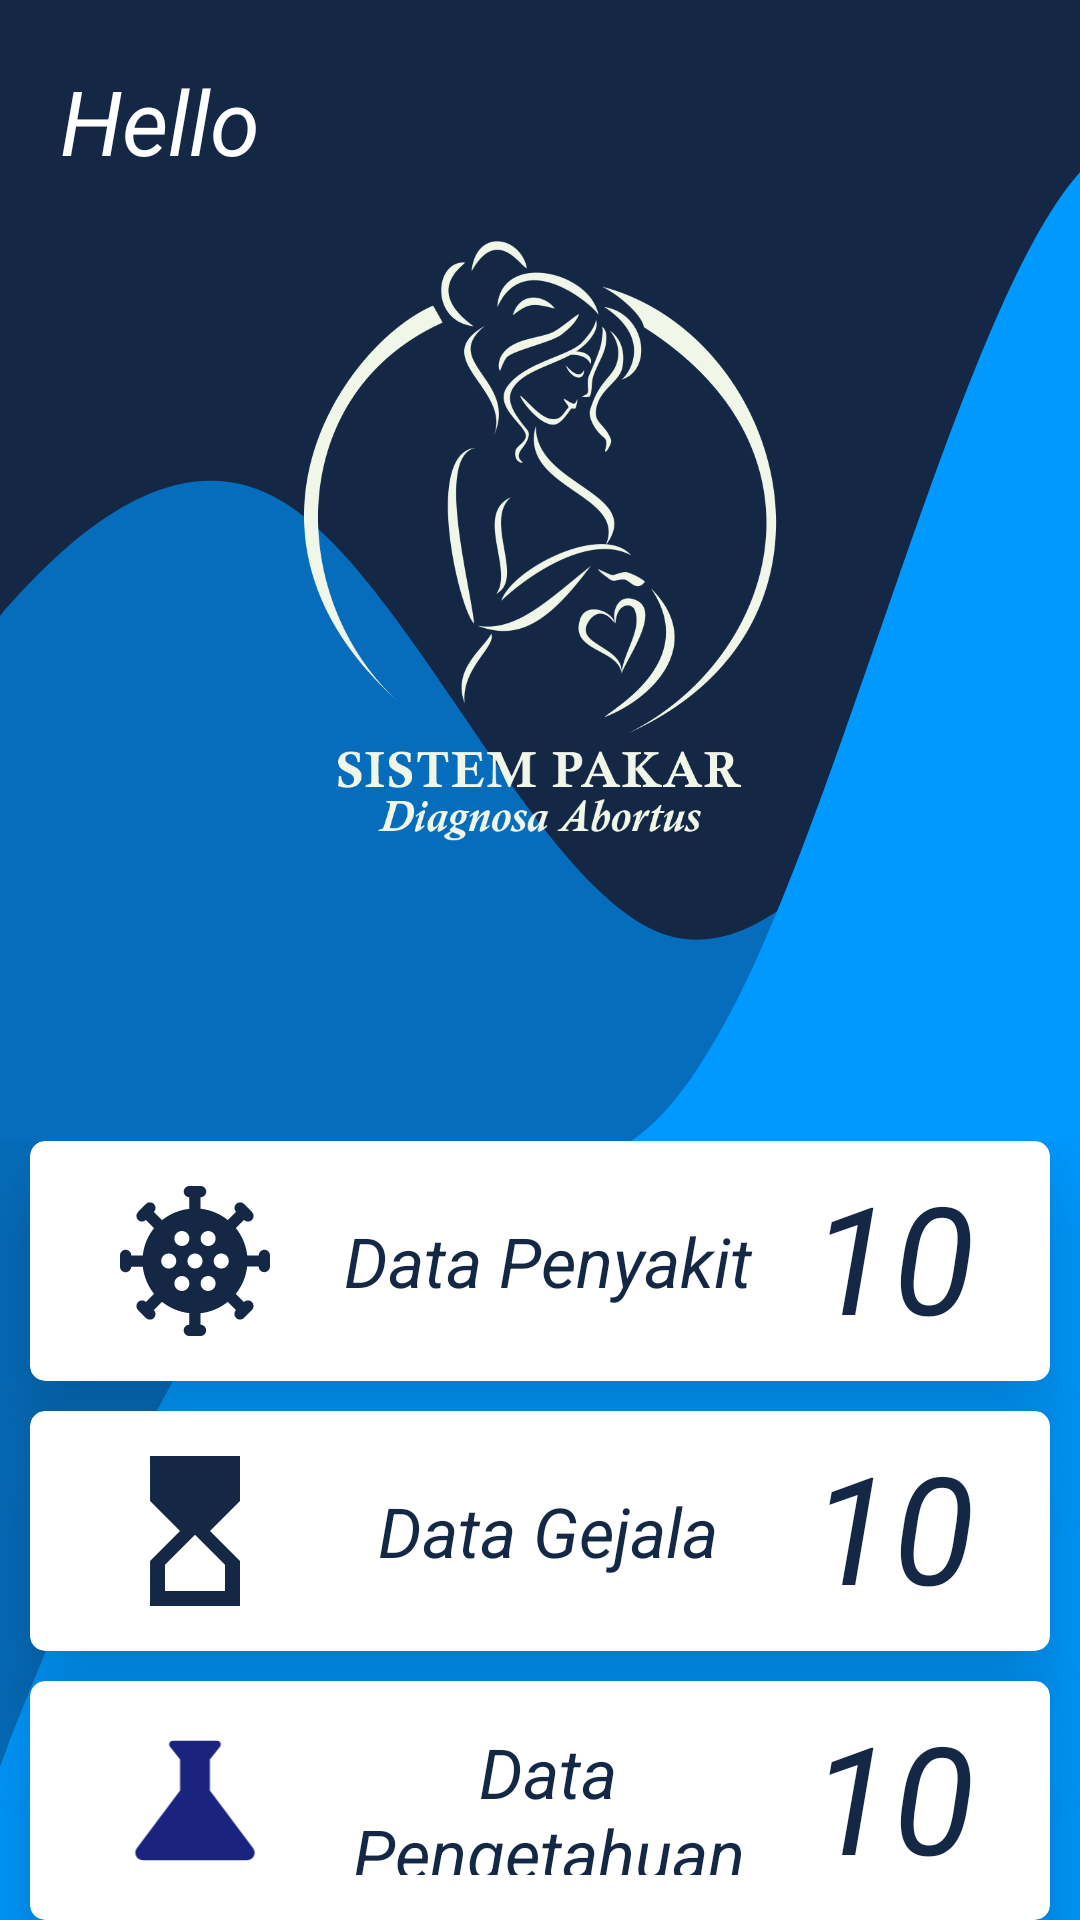

Produce the Android XML layout that renders to this screen, including the resource entries it uses.
<!-- AndroidManifest.xml: application theme AppTheme -->
<!-- res/layout/fragment_home_admin.xml -->
<?xml version="1.0" encoding="utf-8"?>
<RelativeLayout xmlns:android="http://schemas.android.com/apk/res/android"
    xmlns:app="http://schemas.android.com/apk/res-auto"
    xmlns:tools="http://schemas.android.com/tools"
    android:layout_width="match_parent"
    android:layout_height="match_parent"
    android:background="@drawable/ic_bg_app"
    tools:context=".fragment.HomeAdminFragment">



    <TextView
        android:id="@+id/txt_Hello"
        android:layout_width="wrap_content"
        android:layout_height="wrap_content"
        android:text="Hello"
        android:textStyle="italic"
        android:textSize="30sp"
        android:layout_marginTop="20dp"
        android:layout_marginStart="20dp"
        android:textColor="@color/colorWhite"
        android:layout_gravity="center"
        />

        <ImageView
            android:id="@+id/profileImage"
            android:layout_width="200dp"
            android:layout_height="200dp"
            android:layout_marginTop="20dp"
            android:layout_centerHorizontal="true"
            android:layout_below="@+id/txt_Hello"
            android:src="@drawable/logo_sispak"
            />

    <LinearLayout
        android:id="@+id/linear1"
        android:layout_width="match_parent"
        android:layout_height="wrap_content"
        android:orientation="vertical"
        android:layout_marginTop="100dp"
        android:layout_below="@+id/profileImage"
        android:gravity="center"
        android:layout_centerInParent="true"
        android:weightSum="4">
        <com.google.android.material.card.MaterialCardView
            android:id="@+id/cardDatPenAdmin"
            android:layout_width="match_parent"
            android:layout_height="wrap_content"
            android:background="@color/colorWhite"
            android:layout_gravity="center"
            android:layout_marginLeft="10dp"
            android:layout_marginRight="10dp"
            android:theme="@style/Theme.MaterialComponents.Light"
            app:layout_constraintEnd_toEndOf="parent"
            app:layout_constraintStart_toStartOf="parent"
            app:layout_constraintBottom_toBottomOf="parent"
            app:cardCornerRadius="5dp"
            app:cardElevation="20dp">
            <RelativeLayout
                android:layout_width="match_parent"
                android:layout_height="wrap_content"
                android:layout_margin="5dp">
                <ImageView
                    android:id="@+id/img_datPen"
                    android:layout_width="wrap_content"
                    android:layout_height="wrap_content"
                    android:layout_centerVertical="true"
                    android:layout_marginTop="10dp"
                    android:layout_marginStart="20dp"
                    android:src="@drawable/ic_baseline_virus"
                    />
                <TextView
                    android:id="@+id/tv_DataPen"
                    android:layout_width="match_parent"
                    android:layout_height="wrap_content"
                    android:text="Data Penyakit"
                    android:textStyle="italic"
                    android:textSize="23sp"
                    android:textAlignment="center"
                    android:layout_marginBottom="20dp"
                    android:layout_centerInParent="true"
                    android:layout_toStartOf="@id/txt_jumlahPenAdmin"
                    android:layout_toEndOf="@+id/img_datPen"
                    android:textColor="@color/colorPrimary"
                    android:layout_gravity="center"
                    />
                <TextView
                    android:id="@+id/txt_jumlahPenAdmin"
                    android:layout_width="wrap_content"
                    android:layout_height="wrap_content"
                    android:text="10"
                    android:textStyle="italic"
                    android:textSize="50sp"
                    android:layout_marginEnd="20dp"
                    android:layout_alignParentEnd="true"
                    android:textColor="@color/colorPrimary"
                    android:layout_gravity="center"
                    />
            </RelativeLayout>
        </com.google.android.material.card.MaterialCardView>

        <com.google.android.material.card.MaterialCardView
            android:id="@+id/cardDatGejAdmin"
            android:layout_width="match_parent"
            android:layout_height="wrap_content"
            android:background="@color/colorWhite"
            android:layout_gravity="center"
            android:layout_marginLeft="10dp"
            android:layout_marginRight="10dp"
            android:layout_marginTop="10dp"
            android:theme="@style/Theme.MaterialComponents.Light"
            app:layout_constraintEnd_toEndOf="parent"
            app:layout_constraintStart_toStartOf="parent"
            app:layout_constraintBottom_toBottomOf="parent"
            app:cardCornerRadius="5dp"
            app:cardElevation="20dp">
            <RelativeLayout
                android:layout_width="match_parent"
                android:layout_height="wrap_content"
                android:layout_margin="5dp">
                <ImageView
                    android:id="@+id/img_dataGej"
                    android:layout_width="wrap_content"
                    android:layout_height="wrap_content"
                    android:layout_centerVertical="true"
                    android:layout_marginTop="10dp"
                    android:layout_marginStart="20dp"
                    android:src="@drawable/ic_baseline_hourglass"
                    />
                <TextView
                    android:id="@+id/tv_DataGej"
                    android:layout_width="match_parent"
                    android:layout_height="wrap_content"
                    android:text="Data Gejala"
                    android:textStyle="italic"
                    android:textSize="23sp"
                    android:textAlignment="center"
                    android:layout_marginBottom="20dp"
                    android:layout_centerInParent="true"
                    android:layout_toStartOf="@id/txt_jumlahGejAdmin"
                    android:layout_toEndOf="@+id/img_dataGej"
                    android:textColor="@color/colorPrimary"
                    android:layout_gravity="center"
                    />
                <TextView
                    android:id="@+id/txt_jumlahGejAdmin"
                    android:layout_width="wrap_content"
                    android:layout_height="wrap_content"
                    android:text="10"
                    android:textStyle="italic"
                    android:textSize="50sp"
                    android:layout_marginEnd="20dp"
                    android:layout_alignParentEnd="true"
                    android:textColor="@color/colorPrimary"
                    android:layout_gravity="center"
                    />
            </RelativeLayout>
        </com.google.android.material.card.MaterialCardView>
        <com.google.android.material.card.MaterialCardView
            android:id="@+id/cardDatPengAdmin"
            android:layout_width="match_parent"
            android:layout_height="wrap_content"
            android:background="@color/colorWhite"
            android:layout_gravity="center"
            android:layout_marginLeft="10dp"
            android:layout_marginRight="10dp"
            android:layout_marginTop="10dp"
            android:theme="@style/Theme.MaterialComponents.Light"
            app:layout_constraintEnd_toEndOf="parent"
            app:layout_constraintStart_toStartOf="parent"
            app:layout_constraintBottom_toBottomOf="parent"
            app:cardCornerRadius="5dp"
            app:cardElevation="20dp">
            <RelativeLayout
                android:layout_width="match_parent"
                android:layout_height="wrap_content"
                android:layout_margin="5dp">
                <ImageView
                    android:id="@+id/img_datPeng"
                    android:layout_width="wrap_content"
                    android:layout_height="wrap_content"
                    android:layout_centerVertical="true"
                    android:layout_marginTop="10dp"
                    android:layout_marginStart="20dp"
                    android:src="@drawable/ic_baseline_science_24"
                    />
                <TextView
                    android:id="@+id/tv_DataPeng"
                    android:layout_width="match_parent"
                    android:layout_height="wrap_content"
                    android:text="Data Pengetahuan"
                    android:textStyle="italic"
                    android:textSize="23sp"
                    android:textAlignment="center"
                    android:layout_marginBottom="20dp"
                    android:layout_centerInParent="true"
                    android:layout_toStartOf="@id/txt_jumlahPengAdmin"
                    android:layout_toEndOf="@+id/img_datPeng"
                    android:textColor="@color/colorPrimary"
                    android:layout_gravity="center"
                    />
                <TextView
                    android:id="@+id/txt_jumlahPengAdmin"
                    android:layout_width="wrap_content"
                    android:layout_height="wrap_content"
                    android:text="10"
                    android:textStyle="italic"
                    android:textSize="50sp"
                    android:layout_marginEnd="20dp"
                    android:layout_alignParentEnd="true"
                    android:textColor="@color/colorPrimary"
                    android:layout_gravity="center"
                    />
            </RelativeLayout>
        </com.google.android.material.card.MaterialCardView>
    </LinearLayout>

</RelativeLayout>
<!-- resources referenced by this layout -->
<resources>
  <color name="colorPrimary">#142745</color>
  <color name="colorWhite">#fff</color>
  <!-- drawable ic_baseline_hourglass (drawable) -->
  <vector xmlns:android="http://schemas.android.com/apk/res/android"
      android:width="60dp"
      android:height="60dp"
      android:viewportWidth="24"
      android:viewportHeight="24"
      android:tint="@color/colorPrimary">
    <path
        android:fillColor="@android:color/white"
        android:pathData="M6,2l0.01,6L10,12l-3.99,4.01L6,22h12v-6l-4,-4l4,-3.99V2H6zM16,16.5V20H8v-3.5l4,-4L16,16.5z"/>
  </vector>
  <!-- drawable ic_baseline_science_24 (drawable) -->
  <vector android:height="60dp" android:tint="#1A237E"
      android:viewportHeight="24" android:viewportWidth="24"
      android:width="60dp" xmlns:android="http://schemas.android.com/apk/res/android">
      <path android:fillColor="@android:color/white" android:pathData="M19.8,18.4L14,10.67V6.5l1.35,-1.69C15.61,4.48 15.38,4 14.96,4H9.04C8.62,4 8.39,4.48 8.65,4.81L10,6.5v4.17L4.2,18.4C3.71,19.06 4.18,20 5,20h14C19.82,20 20.29,19.06 19.8,18.4z"/>
  </vector>
  <!-- drawable ic_baseline_virus: vector/xml drawable (drawable, 2341 chars, omitted) -->
  <!-- drawable ic_bg_app (drawable) -->
  <vector xmlns:android="http://schemas.android.com/apk/res/android"
      android:width="375dp"
      android:height="667dp"
      android:viewportWidth="375"
      android:viewportHeight="667">
    <path
        android:pathData="M0,0h375v667h-375z"
        android:fillColor="#142745"/>
    <path
        android:pathData="M-35,256.548L-12.75,229.185C9.5,201.821 54,147.094 98.5,174.458C143,201.821 187.5,311.275 232,324.957C276.5,338.638 321,256.548 365.5,215.503C410,174.458 454.5,174.458 476.75,174.458H499V667H476.75C454.5,667 410,667 365.5,667C321,667 276.5,667 232,667C187.5,667 143,667 98.5,667C54,667 9.5,667 -12.75,667H-35V256.548Z"
        android:fillColor="#056DBC"
        android:fillType="evenOdd"/>
    <path
        android:pathData="M-20,667L2.571,606.89C23.731,554.293 68.872,441.586 112.603,411.531C156.333,381.476 200.064,441.586 245.205,366.449C288.936,298.824 332.667,103.466 376.397,58.383C421.539,13.3 465.269,126.007 486.429,186.118L509,246.228V667H486.429C465.269,667 421.539,667 376.397,667C332.667,667 288.936,667 245.205,667C200.064,667 156.333,667 112.603,667C68.872,667 23.731,667 2.571,667H-20Z"
        android:fillColor="#0099FF"
        android:fillType="evenOdd"/>
  </vector>
  <!-- drawable logo_sispak: png bitmap (drawable-v24, 110139 bytes) -->
  <style name="AppTheme" parent="Theme.AppCompat.Light.NoActionBar">
          
          <item name="colorPrimary">@color/colorPrimary</item>
          <item name="colorAccent">@color/colorAccent</item>
      </style>
  <color name="colorAccent">#03DAC5</color>
</resources>
